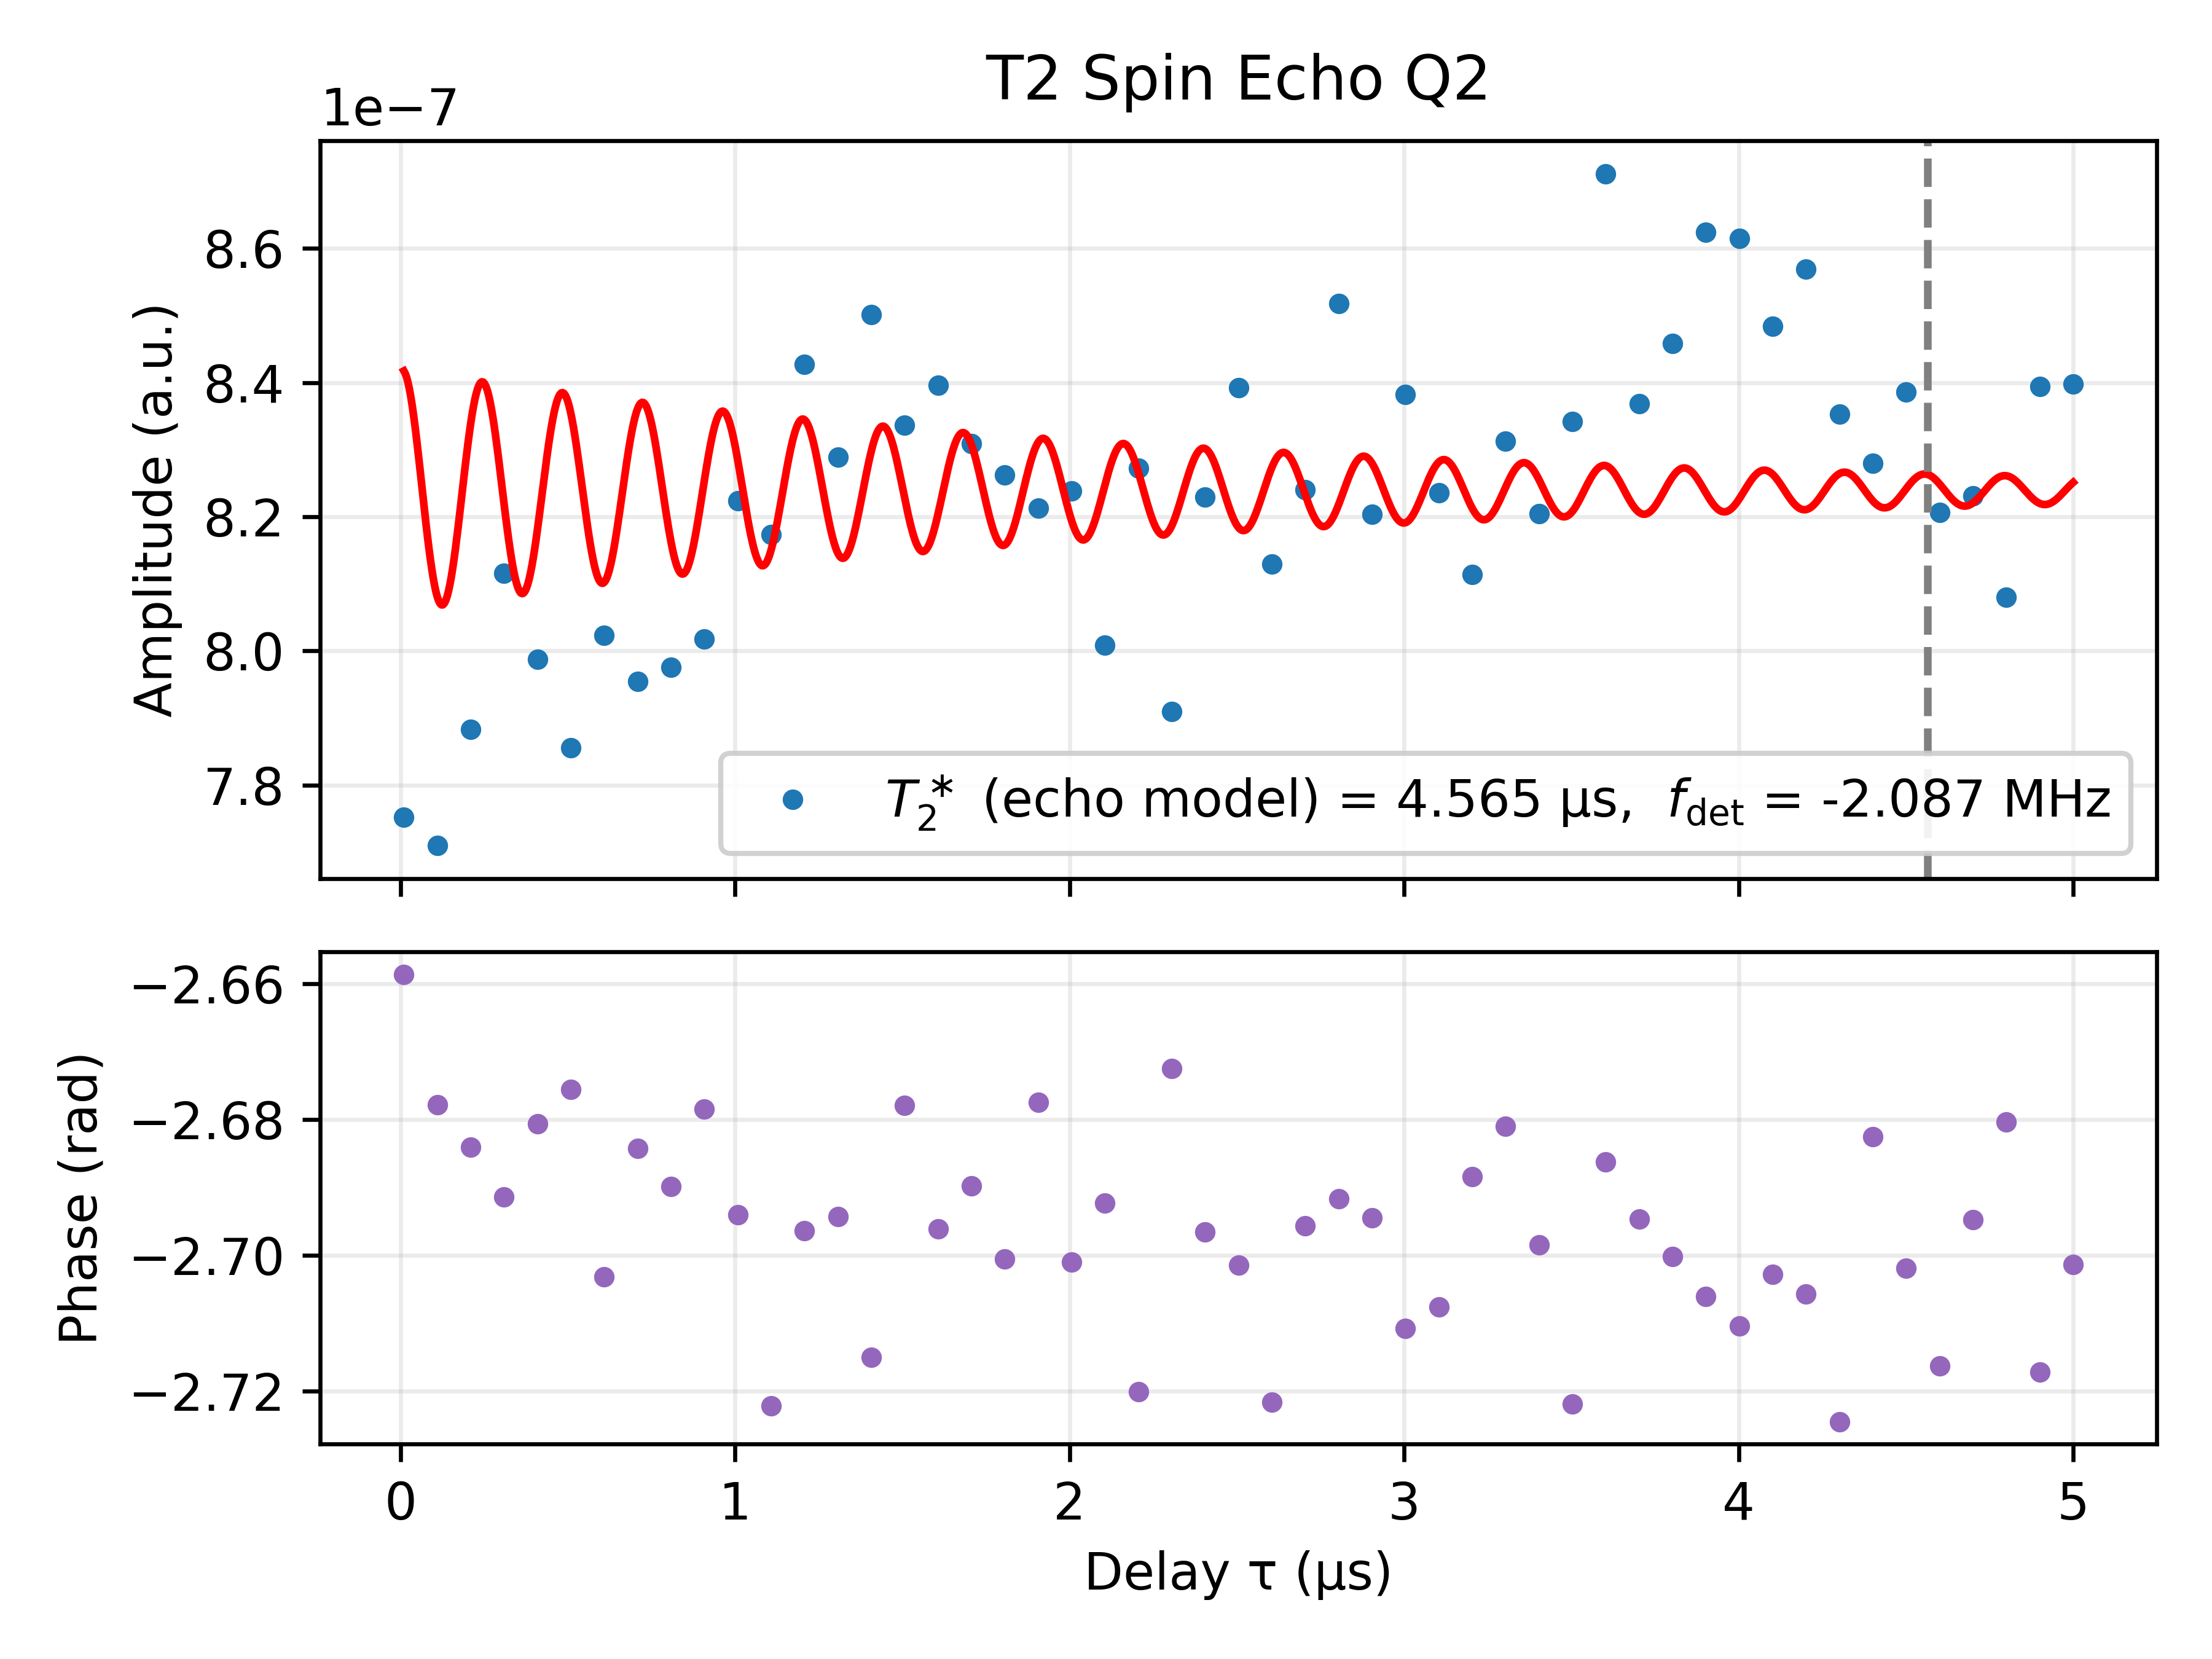

Source data for this figure (header and first rows):
Delay_us, I, Q, Magnitude_linear, Phase_rad, Fit_on_data, A_fit, T2_echo_fit_us, fdet_fit_MHz, phi_fit, C_fit
0.01, -6.865289727594785e-07, -3.6001426982046447e-07, 7.751982358806984e-07, -2.659, 8.417325768775965e-07, 1.803398157213448e-08, 4.565, -2.087, 0.1388, 8.23914200124131e-07
0.1098, -6.896082330785546e-07, -3.449124697762831e-07, 7.710539066348744e-07, -2.678, 8.080854342874131e-07, 1.803398157213448e-08, 4.565, -2.087, 0.1388, 8.23914200124131e-07
0.2096, -7.072522127001468e-07, -3.482650665524247e-07, 7.883490654209077e-07, -2.684, 8.338289426156533e-07, 1.803398157213448e-08, 4.565, -2.087, 0.1388, 8.23914200124131e-07
0.3094, -7.307564501557432e-07, -3.5315274484688944e-07, 8.116168126875609e-07, -2.691, 8.219808134766806e-07, 1.803398157213448e-08, 4.565, -2.087, 0.1388, 8.23914200124131e-07
0.4092, -7.153522406988543e-07, -3.5531681459134813e-07, 7.987357929905321e-07, -2.681, 8.180347988699432e-07, 1.803398157213448e-08, 4.565, -2.087, 0.1388, 8.23914200124131e-07
0.509, -7.018434402284913e-07, -3.5298597569170706e-07, 7.856101537192542e-07, -2.676, 8.354326939752442e-07, 1.803398157213448e-08, 4.565, -2.087, 0.1388, 8.23914200124131e-07
0.6088, -7.263813774127414e-07, -3.406285589581331e-07, 8.022828183564233e-07, -2.703, 8.102057534327035e-07, 1.803398157213448e-08, 4.565, -2.087, 0.1388, 8.23914200124131e-07
0.7086, -7.137277687911063e-07, -3.5128144002411364e-07, 7.954910295213552e-07, -2.684, 8.360862467814858e-07, 1.803398157213448e-08, 4.565, -2.087, 0.1388, 8.23914200124131e-07
0.8084, -7.175897123335245e-07, -3.481993809039765e-07, 7.976075501829348e-07, -2.69, 8.16295820817669e-07, 1.803398157213448e-08, 4.565, -2.087, 0.1388, 8.23914200124131e-07
0.9082, -7.173268637523275e-07, -3.5824450641273475e-07, 8.018085531070707e-07, -2.678, 8.25391183241893e-07, 1.803398157213448e-08, 4.565, -2.087, 0.1388, 8.23914200124131e-07
1.008, -7.414103991974847e-07, -3.5592794124936886e-07, 8.224196492060412e-07, -2.694, 8.284461412753719e-07, 1.803398157213448e-08, 4.565, -2.087, 0.1388, 8.23914200124131e-07
1.108, -7.464373336148717e-07, -3.328987308147487e-07, 8.173067098661002e-07, -2.722, 8.150477416335619e-07, 1.803398157213448e-08, 4.565, -2.087, 0.1388, 8.23914200124131e-07
1.208, -7.605831485547027e-07, -3.629168357748406e-07, 8.427308915390534e-07, -2.696, 8.344606922857003e-07, 1.803398157213448e-08, 4.565, -2.087, 0.1388, 8.23914200124131e-07
1.307, -7.473087926054923e-07, -3.5856078117062407e-07, 8.288765078702417e-07, -2.694, 8.14554115254364e-07, 1.803398157213448e-08, 4.565, -2.087, 0.1388, 8.23914200124131e-07
1.407, -7.739136355259183e-07, -3.517207643646913e-07, 8.500881197489038e-07, -2.715, 8.297680673151613e-07, 1.803398157213448e-08, 4.565, -2.087, 0.1388, 8.23914200124131e-07
1.507, -7.455696294482245e-07, -3.7285700295878496e-07, 8.336044727632945e-07, -2.678, 8.227859356403005e-07, 1.803398157213448e-08, 4.565, -2.087, 0.1388, 8.23914200124131e-07
1.607, -7.576191625267143e-07, -3.617916226236517e-07, 8.395713034807317e-07, -2.696, 8.20420920607961e-07, 1.803398157213448e-08, 4.565, -2.087, 0.1388, 8.23914200124131e-07
1.707, -7.474859524159237e-07, -3.627512020089706e-07, 8.308571980900771e-07, -2.69, 8.307392240213035e-07, 1.803398157213448e-08, 4.565, -2.087, 0.1388, 8.23914200124131e-07
1.806, -7.471425313393715e-07, -3.527222095002222e-07, 8.26217234878892e-07, -2.701, 8.158003403548484e-07, 1.803398157213448e-08, 4.565, -2.087, 0.1388, 8.23914200124131e-07
1.906, -7.343633247415736e-07, -3.676542945077121e-07, 8.212546334697061e-07, -2.677, 8.311119307411302e-07, 1.803398157213448e-08, 4.565, -2.087, 0.1388, 8.23914200124131e-07
2.006, -7.451716060955408e-07, -3.5141741763154555e-07, 8.238779787965155e-07, -2.701, 8.194161710562337e-07, 1.803398157213448e-08, 4.565, -2.087, 0.1388, 8.23914200124131e-07
2.106, -7.214100826340377e-07, -3.478710664284017e-07, 8.00903730909079e-07, -2.692, 8.24776036005235e-07, 1.803398157213448e-08, 4.565, -2.087, 0.1388, 8.23914200124131e-07
2.206, -7.547926898654595e-07, -3.384531866918931e-07, 8.272016466716162e-07, -2.72, 8.266068527878325e-07, 1.803398157213448e-08, 4.565, -2.087, 0.1388, 8.23914200124131e-07
2.305, -7.055136038858227e-07, -3.576087518813828e-07, 7.9096995182505e-07, -2.672, 8.186605920721851e-07, 1.803398157213448e-08, 4.565, -2.087, 0.1388, 8.23914200124131e-07
2.405, -7.428086475508011e-07, -3.5426955242504e-07, 8.229651284542307e-07, -2.697, 8.301565288857673e-07, 1.803398157213448e-08, 4.565, -2.087, 0.1388, 8.23914200124131e-07
2.505, -7.592104386715775e-07, -3.575805668498818e-07, 8.392045948257027e-07, -2.701, 8.183792843773831e-07, 1.803398157213448e-08, 4.565, -2.087, 0.1388, 8.23914200124131e-07
2.605, -7.422879820593066e-07, -3.3145143937479826e-07, 8.129277366244204e-07, -2.722, 8.273704152544561e-07, 1.803398157213448e-08, 4.565, -2.087, 0.1388, 8.23914200124131e-07
2.705, -7.434809282961703e-07, -3.5542478258358757e-07, 8.240695764404397e-07, -2.696, 8.232559117511699e-07, 1.803398157213448e-08, 4.565, -2.087, 0.1388, 8.23914200124131e-07
2.804, -7.669873213126714e-07, -3.704381525741114e-07, 8.517593415612813e-07, -2.692, 8.218386880458038e-07, 1.803398157213448e-08, 4.565, -2.087, 0.1388, 8.23914200124131e-07
2.904, -7.39737066290229e-07, -3.54708357348738e-07, 8.203834140307291e-07, -2.694, 8.27958195622546e-07, 1.803398157213448e-08, 4.565, -2.087, 0.1388, 8.23914200124131e-07
3.004, -7.616391808713725e-07, -3.5010728066430034e-07, 8.382537502526109e-07, -2.711, 8.191117213434601e-07, 1.803398157213448e-08, 4.565, -2.087, 0.1388, 8.23914200124131e-07
3.104, -7.472133804023325e-07, -3.4636073975063675e-07, 8.235858169570971e-07, -2.708, 8.281704396785898e-07, 1.803398157213448e-08, 4.565, -2.087, 0.1388, 8.23914200124131e-07
3.204, -7.294719982957597e-07, -3.5523297730505525e-07, 8.113691295967716e-07, -2.688, 8.212585039287184e-07, 1.803398157213448e-08, 4.565, -2.087, 0.1388, 8.23914200124131e-07
3.303, -7.446061114589094e-07, -3.6947013057356945e-07, 8.312318801682285e-07, -2.681, 8.244169887468497e-07, 1.803398157213448e-08, 4.565, -2.087, 0.1388, 8.23914200124131e-07
3.403, -7.411796539370285e-07, -3.517590162447054e-07, 8.204155562394318e-07, -2.698, 8.255140091179517e-07, 1.803398157213448e-08, 4.565, -2.087, 0.1388, 8.23914200124131e-07
3.503, -7.617502394877599e-07, -3.3996454980514756e-07, 8.341698403106386e-07, -2.722, 8.208013145220615e-07, 1.803398157213448e-08, 4.565, -2.087, 0.1388, 8.23914200124131e-07
3.603, -7.822933649495493e-07, -3.831065258518127e-07, 8.710645894503657e-07, -2.686, 8.276089406865236e-07, 1.803398157213448e-08, 4.565, -2.087, 0.1388, 8.23914200124131e-07
3.703, -7.546358040004562e-07, -3.616733694194223e-07, 8.368290284321002e-07, -2.695, 8.206412398387086e-07, 1.803398157213448e-08, 4.565, -2.087, 0.1388, 8.23914200124131e-07
3.802, -7.647237938264367e-07, -3.6133377886349505e-07, 8.457922798134727e-07, -2.7, 8.259547871854488e-07, 1.803398157213448e-08, 4.565, -2.087, 0.1388, 8.23914200124131e-07
3.902, -7.819099257982412e-07, -3.638476716945485e-07, 8.624200022375147e-07, -2.706, 8.235301994194854e-07, 1.803398157213448e-08, 4.565, -2.087, 0.1388, 8.23914200124131e-07
4.002, -7.826499737492081e-07, -3.600721375526001e-07, 8.615061959448316e-07, -2.71, 8.226810698771025e-07, 1.803398157213448e-08, 4.565, -2.087, 0.1388, 8.23914200124131e-07
4.102, -7.679854079030519e-07, -3.604194554145776e-07, 8.483535646140455e-07, -2.703, 8.263103565227196e-07, 1.803398157213448e-08, 4.565, -2.087, 0.1388, 8.23914200124131e-07
4.202, -7.768004641545018e-07, -3.6184421216693203e-07, 8.569423521972509e-07, -2.706, 8.210716893515622e-07, 1.803398157213448e-08, 4.565, -2.087, 0.1388, 8.23914200124131e-07
4.301, -7.636750269372602e-07, -3.3840133633971637e-07, 8.352933683467929e-07, -2.724, 8.264310367797708e-07, 1.803398157213448e-08, 4.565, -2.087, 0.1388, 8.23914200124131e-07
4.401, -7.422018433610262e-07, -3.6686837470837157e-07, 8.279226900198275e-07, -2.683, 8.223462545748949e-07, 1.803398157213448e-08, 4.565, -2.087, 0.1388, 8.23914200124131e-07
4.501, -7.588542944913555e-07, -3.5696458637584694e-07, 8.386200308807633e-07, -2.702, 8.242074619904354e-07, 1.803398157213448e-08, 4.565, -2.087, 0.1388, 8.23914200124131e-07
4.601, -7.474910334629672e-07, -3.3864713509660333e-07, 8.206245957907134e-07, -2.716, 8.248646904981178e-07, 1.803398157213448e-08, 4.565, -2.087, 0.1388, 8.23914200124131e-07
4.701, -7.422637279936145e-07, -3.5571251321441216e-07, 8.230958838144509e-07, -2.695, 8.220697510622544e-07, 1.803398157213448e-08, 4.565, -2.087, 0.1388, 8.23914200124131e-07
4.8, -7.235927743190726e-07, -3.5961856623963253e-07, 8.080297124679397e-07, -2.68, 8.261010550187528e-07, 1.803398157213448e-08, 4.565, -2.087, 0.1388, 8.23914200124131e-07
4.9, -7.649503282087321e-07, -3.457181787279333e-07, 8.394462840048828e-07, -2.717, 8.219788080958333e-07, 1.803398157213448e-08, 4.565, -2.087, 0.1388, 8.23914200124131e-07
5.0, -7.596765995307841e-07, -3.5787672699613616e-07, 8.397525156854979e-07, -2.701, 8.251189750867536e-07, 1.803398157213448e-08, 4.565, -2.087, 0.1388, 8.23914200124131e-07
